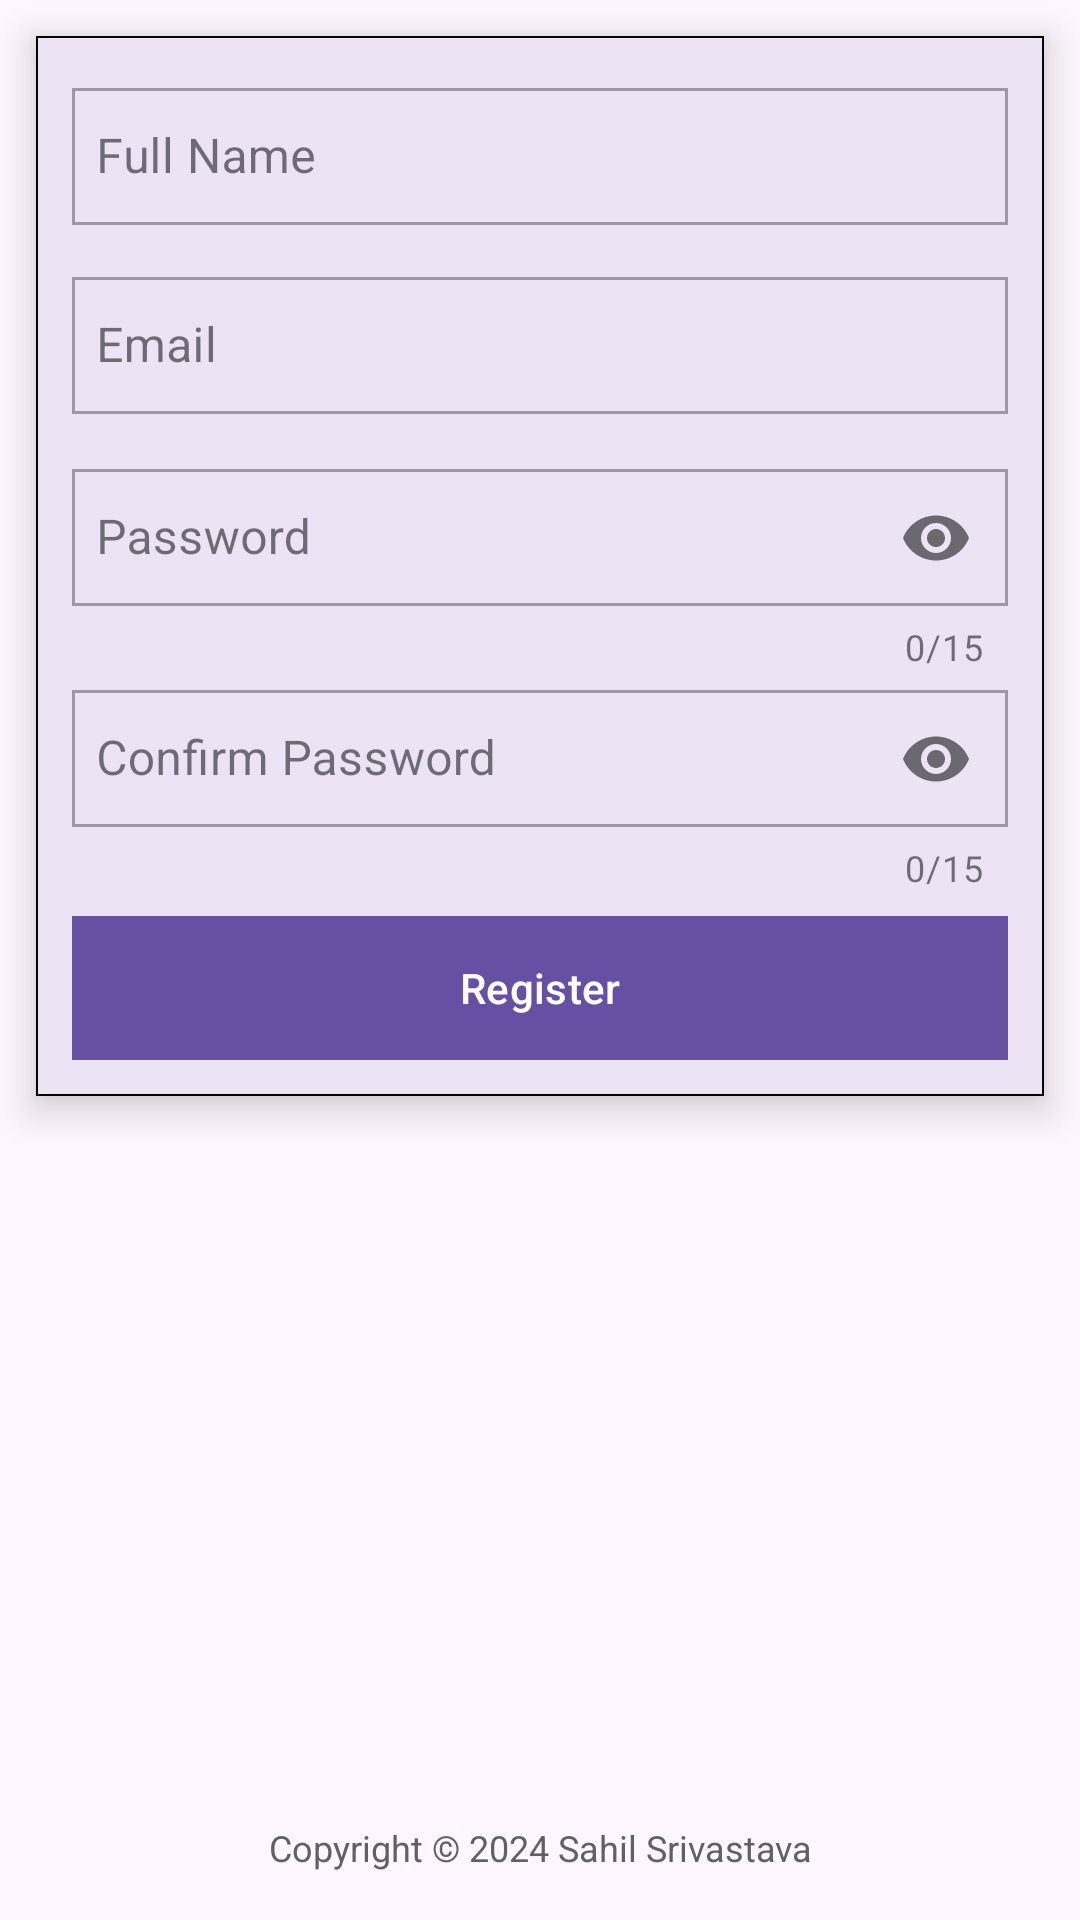

Android layout source for this screen:
<!-- AndroidManifest.xml: application theme Theme.Authentcate -->
<!-- res/layout/activity_register.xml -->
<?xml version="1.0" encoding="utf-8"?>
<LinearLayout xmlns:android="http://schemas.android.com/apk/res/android"
    xmlns:app="http://schemas.android.com/apk/res-auto"
    xmlns:tools="http://schemas.android.com/tools"
    android:id="@+id/main"
    android:layout_width="match_parent"
    android:layout_height="match_parent"
    android:orientation="vertical"
    tools:context=".view.RegisterActivity">

    <RelativeLayout
        android:id="@+id/progressBar"
        android:layout_width="match_parent"
        android:layout_height="match_parent"
        android:background="#80000000"
        android:clickable="true"
        android:elevation="100dp"
        android:focusable="true"
        android:visibility="gone"
        app:layout_constraintBottom_toBottomOf="parent"
        app:layout_constraintLeft_toLeftOf="parent"
        app:layout_constraintRight_toRightOf="parent"
        app:layout_constraintTop_toTopOf="parent">

        <ProgressBar
            android:layout_width="36dp"
            android:layout_height="36dp"
            android:layout_centerInParent="true"
            android:elevation="100dp"
            android:indeterminate="true" />
    </RelativeLayout>

    <com.google.android.material.card.MaterialCardView
        android:id="@+id/cardView"
        android:layout_width="match_parent"
        android:layout_height="wrap_content"
        android:layout_margin="12dp"
        app:cardCornerRadius="0dp"
        app:cardElevation="8dp"
        app:layout_constraintLeft_toLeftOf="parent"
        app:layout_constraintRight_toRightOf="parent"
        app:layout_constraintTop_toTopOf="parent"
        app:strokeColor="@color/black"
        app:strokeWidth="0.5dp">

        <LinearLayout
            android:layout_width="match_parent"
            android:layout_height="wrap_content"
            android:layout_margin="12dp"
            android:orientation="vertical">

            <com.google.android.material.textfield.TextInputLayout
                android:id="@+id/fullNameTil"
                style="@style/Widget.MaterialComponents.TextInputLayout.OutlinedBox"
                android:layout_width="match_parent"
                android:layout_height="wrap_content"
                app:boxCornerRadiusBottomEnd="0dp"
                app:boxCornerRadiusBottomStart="0dp"
                app:boxCornerRadiusTopEnd="0dp"
                app:boxCornerRadiusTopStart="0dp">

                <com.google.android.material.textfield.TextInputEditText
                    android:id="@+id/fullNameEt"
                    android:layout_width="match_parent"
                    android:layout_height="wrap_content"
                    android:hint="@string/full_name"
                    android:inputType="text"
                    android:paddingHorizontal="8dp"
                    android:paddingVertical="12dp" />

            </com.google.android.material.textfield.TextInputLayout>

            <com.google.android.material.textfield.TextInputLayout
                android:id="@+id/emailTil"
                style="@style/Widget.MaterialComponents.TextInputLayout.OutlinedBox"
                android:layout_width="match_parent"
                android:layout_height="wrap_content"
                android:layout_marginTop="12dp"
                app:boxCornerRadiusBottomEnd="0dp"
                app:boxCornerRadiusBottomStart="0dp"
                app:boxCornerRadiusTopEnd="0dp"
                app:boxCornerRadiusTopStart="0dp">

                <com.google.android.material.textfield.TextInputEditText
                    android:id="@+id/emailEt"
                    android:layout_width="match_parent"
                    android:layout_height="wrap_content"
                    android:hint="@string/email"
                    android:inputType="textEmailAddress"
                    android:paddingHorizontal="8dp"
                    android:paddingVertical="12dp" />

            </com.google.android.material.textfield.TextInputLayout>

            <com.google.android.material.textfield.TextInputLayout
                android:id="@+id/passwordTil"
                style="@style/Widget.MaterialComponents.TextInputLayout.OutlinedBox"
                android:layout_width="match_parent"
                android:layout_height="wrap_content"
                android:layout_marginTop="12dp"
                app:boxCornerRadiusBottomEnd="0dp"
                app:boxCornerRadiusBottomStart="0dp"
                app:boxCornerRadiusTopEnd="0dp"
                app:boxCornerRadiusTopStart="0dp"
                app:counterEnabled="true"
                app:counterMaxLength="15"
                app:passwordToggleEnabled="true">

                <com.google.android.material.textfield.TextInputEditText
                    android:id="@+id/passwordEt"
                    android:layout_width="match_parent"
                    android:layout_height="wrap_content"
                    android:hint="@string/password"
                    android:inputType="textPassword"
                    android:maxLength="15"
                    android:paddingHorizontal="8dp"
                    android:paddingVertical="12dp" />

            </com.google.android.material.textfield.TextInputLayout>

            <com.google.android.material.textfield.TextInputLayout
                android:id="@+id/confirmPasswordTil"
                style="@style/Widget.MaterialComponents.TextInputLayout.OutlinedBox"
                android:layout_width="match_parent"
                android:layout_height="wrap_content"
                app:boxCornerRadiusBottomEnd="0dp"
                app:boxCornerRadiusBottomStart="0dp"
                app:boxCornerRadiusTopEnd="0dp"
                app:boxCornerRadiusTopStart="0dp"
                app:counterEnabled="true"
                app:counterMaxLength="15"
                app:passwordToggleEnabled="true">

                <com.google.android.material.textfield.TextInputEditText
                    android:id="@+id/confirmPasswordET"
                    android:layout_width="match_parent"
                    android:layout_height="wrap_content"
                    android:hint="@string/confirm_password"
                    android:inputType="textPassword"
                    android:maxLength="15"
                    android:paddingHorizontal="8dp"
                    android:paddingVertical="12dp" />

            </com.google.android.material.textfield.TextInputLayout>

            <com.google.android.material.button.MaterialButton
                android:id="@+id/registerBtn"
                android:layout_width="match_parent"
                android:layout_height="wrap_content"
                android:layout_marginTop="8dp"
                android:insetTop="0dp"
                android:insetBottom="0dp"
                android:text="@string/register"
                app:cornerRadius="0dp" />
        </LinearLayout>

    </com.google.android.material.card.MaterialCardView>

    <View
        android:layout_width="match_parent"
        android:layout_height="0dp"
        android:layout_weight="1" />

    <TextView
        android:id="@+id/footerTextView"
        android:layout_width="match_parent"
        android:layout_height="wrap_content"
        android:text="Copyright © 2024 Sahil Srivastava"
        android:textColor="#616161"
        android:textSize="12sp"
        android:layout_marginBottom="16dp"
        android:gravity="center"
        android:layout_gravity="bottom|center_horizontal" />


</LinearLayout>
<!-- resources referenced by this layout -->
<resources>
  <color name="black">#FF000000</color>
  <string name="confirm_password">Confirm Password</string>
  <string name="email">Email</string>
  <string name="full_name">Full Name</string>
  <string name="password">Password</string>
  <string name="register">Register</string>
  <style name="Theme.Authentcate" parent="Base.Theme.Authentcate" />
  <style name="Base.Theme.Authentcate" parent="Theme.Material3.DayNight.NoActionBar">
          
          
      </style>
</resources>
